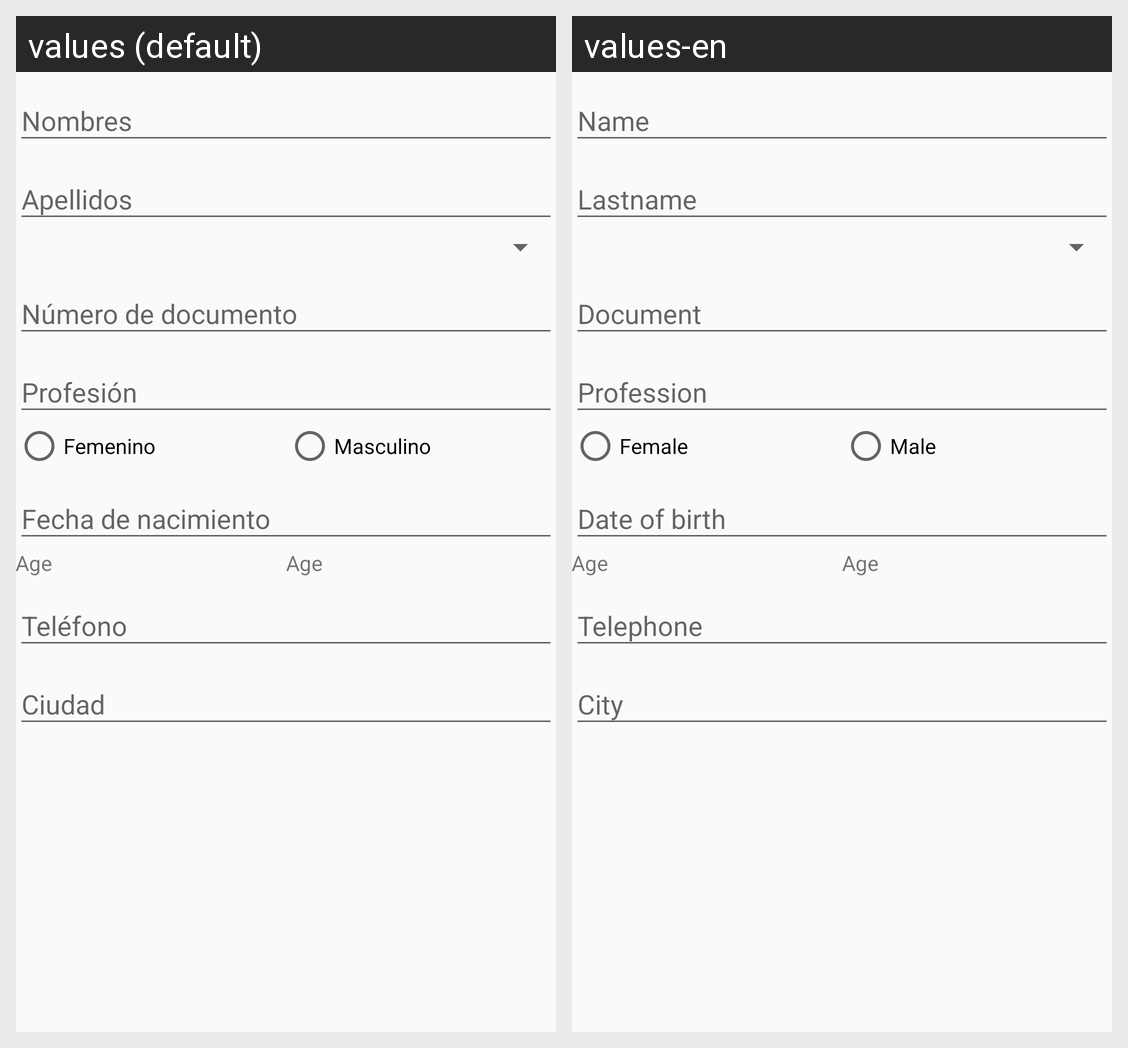

Strings drawn on this Android screen and how each of the app's shown locales translates them:
Android screen res/layout/fragment_admin_createps.xml rendered under 2 locales, left to right: values (default), values-en. Device: Nexus 5 (rendered at 1080×1920; each locale shown at half size, 540×960, under a caption strip naming it); theme AppTheme.
Strings drawn on this screen, with the default value and each locale's value (text and hints the layout hard-codes, and strings that could not be matched under every locale, appear in the picture but are not listed):

admin_ps_famale
  values: Femenino
  values-en: Female

admin_ps_male
  values: Masculino
  values-en: Male

admin_ps_age
  values: Age
  values-en: Age
